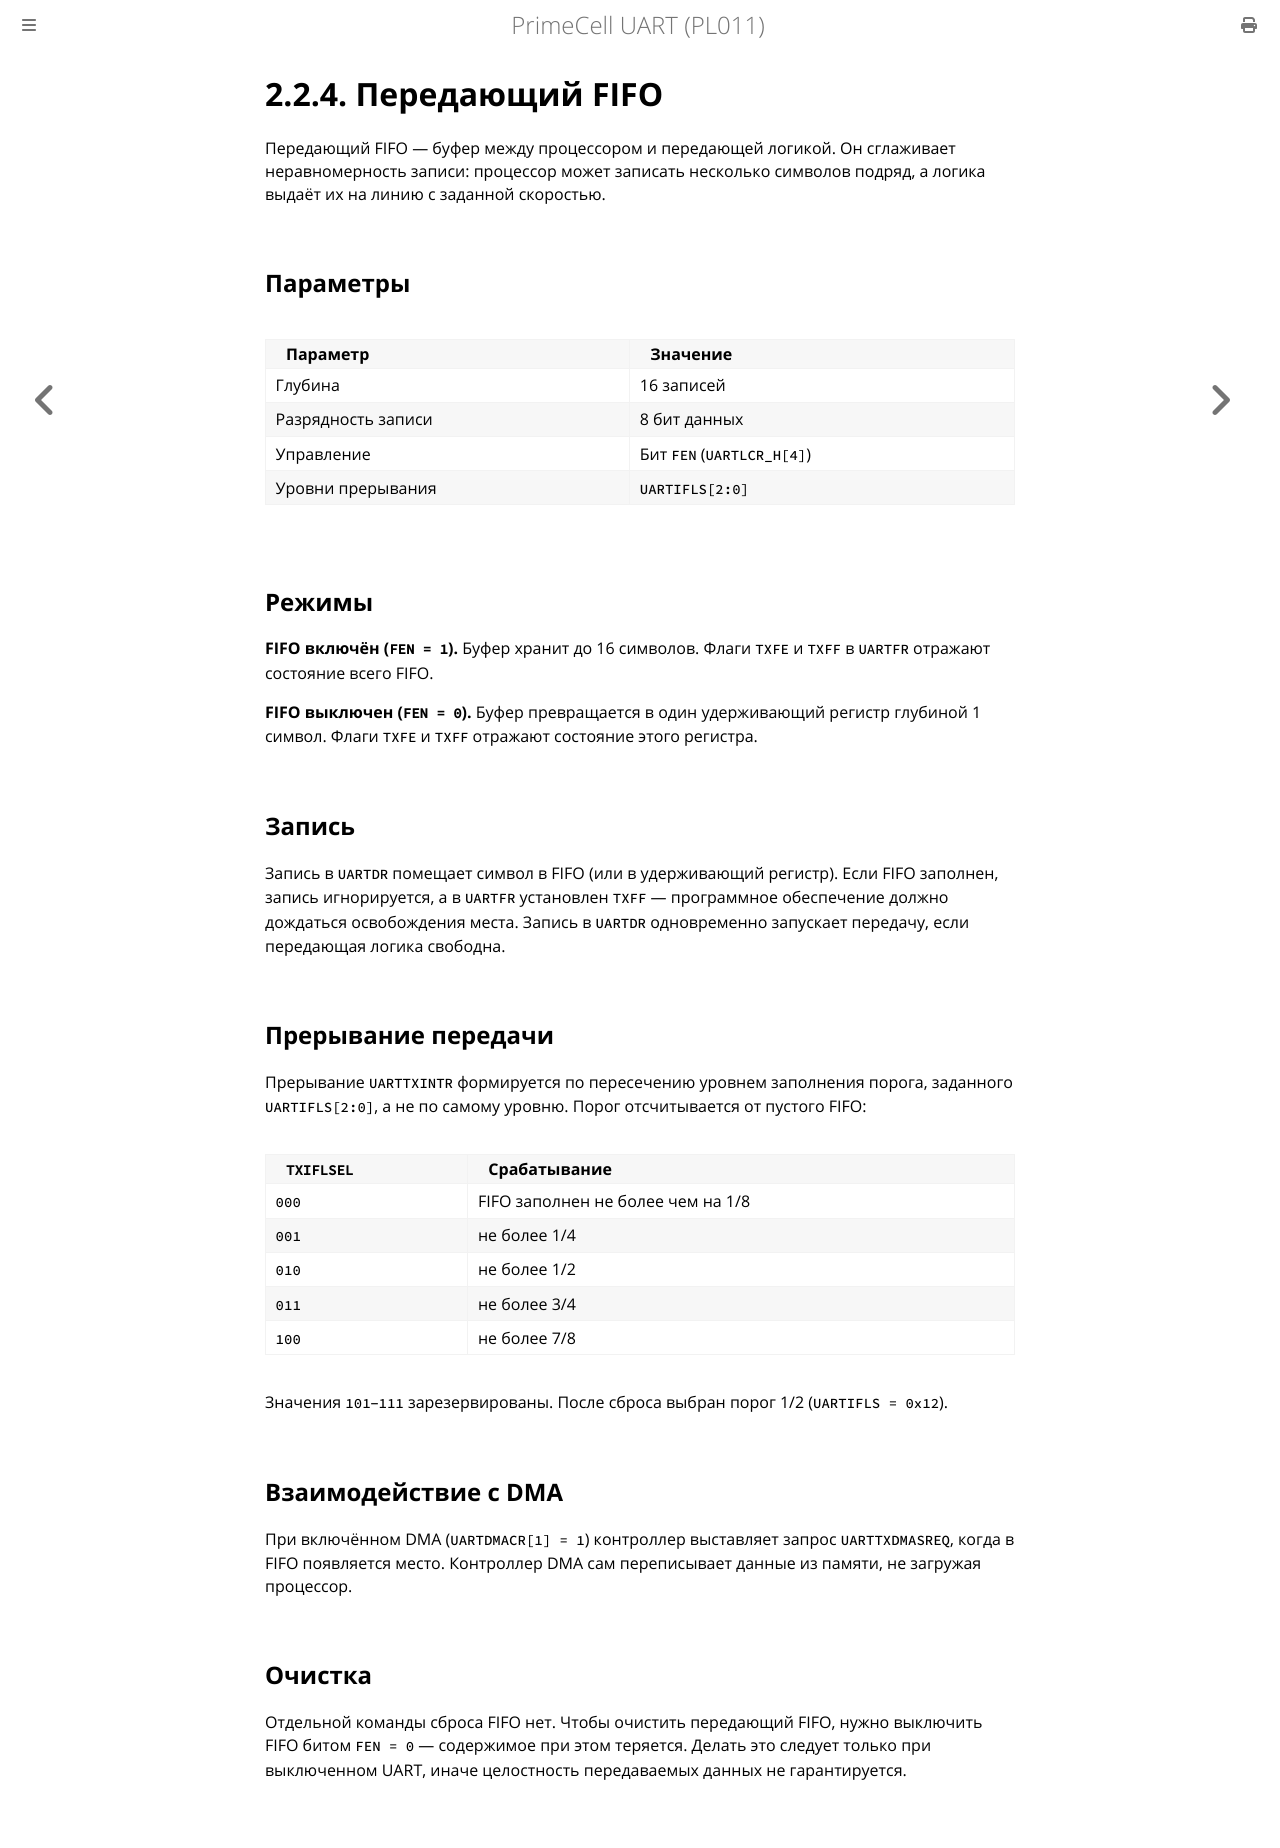

repository: MiCkEyZzZ/pl011 · page: ch02-tx-fifo.html · generator: mdbook

# 2.2.4. Передающий FIFO

Передающий FIFO — буфер между процессором и передающей логикой. Он
сглаживает неравномерность записи: процессор может записать несколько
символов подряд, а логика выдаёт их на линию с заданной скоростью.

## Параметры

| Параметр | Значение |
|----------|----------|
| Глубина | 16 записей |
| Разрядность записи | 8 бит данных |
| Управление | Бит `FEN` (`UARTLCR_H[4]`) |
| Уровни прерывания | `UARTIFLS[2:0]` |

## Режимы

**FIFO включён (`FEN = 1`).** Буфер хранит до 16 символов. Флаги `TXFE`
и `TXFF` в `UARTFR` отражают состояние всего FIFO.

**FIFO выключен (`FEN = 0`).** Буфер превращается в один удерживающий
регистр глубиной 1 символ. Флаги `TXFE` и `TXFF` отражают состояние
этого регистра.

## Запись

Запись в `UARTDR` помещает символ в FIFO (или в удерживающий регистр).
Если FIFO заполнен, запись игнорируется, а в `UARTFR` установлен `TXFF` —
программное обеспечение должно дождаться освобождения места. Запись
в `UARTDR` одновременно запускает передачу, если передающая логика
свободна.

## Прерывание передачи

Прерывание `UARTTXINTR` формируется по пересечению уровнем заполнения
порога, заданного `UARTIFLS[2:0]`, а не по самому уровню. Порог
отсчитывается от пустого FIFO:

| `TXIFLSEL` | Срабатывание |
|------------|--------------|
| `000` | FIFO заполнен не более чем на 1/8 |
| `001` | не более 1/4 |
| `010` | не более 1/2 |
| `011` | не более 3/4 |
| `100` | не более 7/8 |

Значения `101`–`111` зарезервированы. После сброса выбран порог 1/2
(`UARTIFLS = 0x12`).

## Взаимодействие с DMA

При включённом DMA (`UARTDMACR[1] = 1`) контроллер выставляет запрос
`UARTTXDMASREQ`, когда в FIFO появляется место. Контроллер DMA сам
переписывает данные из памяти, не загружая процессор.

## Очистка

Отдельной команды сброса FIFO нет. Чтобы очистить передающий FIFO,
нужно выключить FIFO битом `FEN = 0` — содержимое при этом теряется.
Делать это следует только при выключенном UART, иначе целостность
передаваемых данных не гарантируется.
